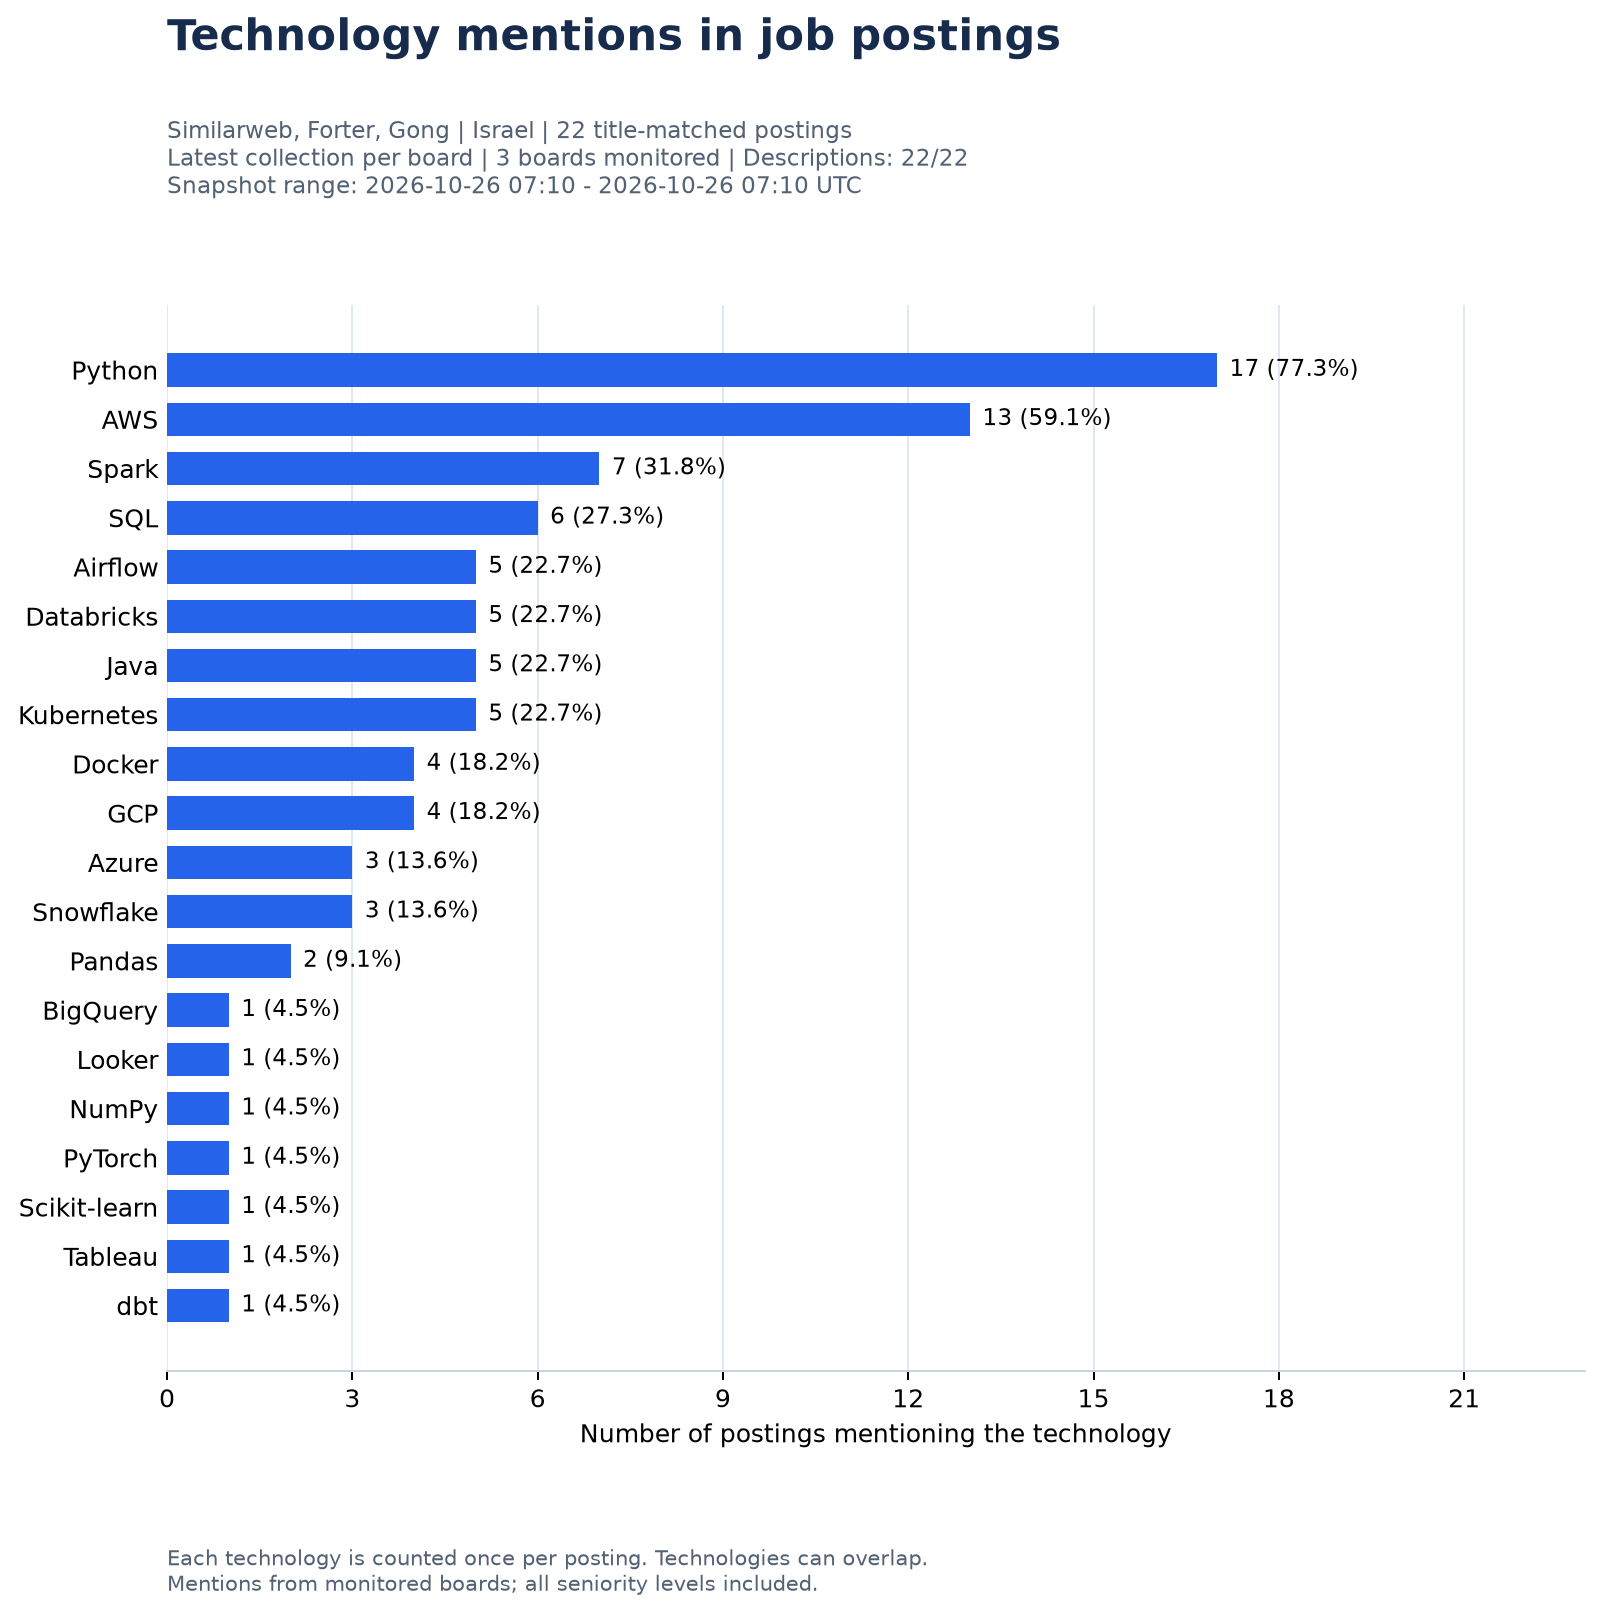

Values plotted in this chart, from the file beside it:
technology, posting_count, posting_share_pct, source, posting_scope, board_tokens, collection_ids, snapshot_time_min_utc, snapshot_time_max_utc, monitored_scope_count, monitored_board_count, contributing_board_count, employer_count, analyzed_posting_count, empty_description_count
Python, 17, 77.3, greenhouse, all_seniority, similarweb, forter, gongio, 35, 36, 37, 2026-10-26T07:10:28.239374+00:00, 2026-10-26T07:10:28.466504+00:00, 3, 3, 3, 3, 22, 0
AWS, 13, 59.1, greenhouse, all_seniority, similarweb, forter, gongio, 35, 36, 37, 2026-10-26T07:10:28.239374+00:00, 2026-10-26T07:10:28.466504+00:00, 3, 3, 3, 3, 22, 0
Spark, 7, 31.8, greenhouse, all_seniority, similarweb, forter, gongio, 35, 36, 37, 2026-10-26T07:10:28.239374+00:00, 2026-10-26T07:10:28.466504+00:00, 3, 3, 3, 3, 22, 0
SQL, 6, 27.3, greenhouse, all_seniority, similarweb, forter, gongio, 35, 36, 37, 2026-10-26T07:10:28.239374+00:00, 2026-10-26T07:10:28.466504+00:00, 3, 3, 3, 3, 22, 0
Airflow, 5, 22.7, greenhouse, all_seniority, similarweb, forter, gongio, 35, 36, 37, 2026-10-26T07:10:28.239374+00:00, 2026-10-26T07:10:28.466504+00:00, 3, 3, 3, 3, 22, 0
Databricks, 5, 22.7, greenhouse, all_seniority, similarweb, forter, gongio, 35, 36, 37, 2026-10-26T07:10:28.239374+00:00, 2026-10-26T07:10:28.466504+00:00, 3, 3, 3, 3, 22, 0
Java, 5, 22.7, greenhouse, all_seniority, similarweb, forter, gongio, 35, 36, 37, 2026-10-26T07:10:28.239374+00:00, 2026-10-26T07:10:28.466504+00:00, 3, 3, 3, 3, 22, 0
Kubernetes, 5, 22.7, greenhouse, all_seniority, similarweb, forter, gongio, 35, 36, 37, 2026-10-26T07:10:28.239374+00:00, 2026-10-26T07:10:28.466504+00:00, 3, 3, 3, 3, 22, 0
Docker, 4, 18.2, greenhouse, all_seniority, similarweb, forter, gongio, 35, 36, 37, 2026-10-26T07:10:28.239374+00:00, 2026-10-26T07:10:28.466504+00:00, 3, 3, 3, 3, 22, 0
GCP, 4, 18.2, greenhouse, all_seniority, similarweb, forter, gongio, 35, 36, 37, 2026-10-26T07:10:28.239374+00:00, 2026-10-26T07:10:28.466504+00:00, 3, 3, 3, 3, 22, 0
Azure, 3, 13.6, greenhouse, all_seniority, similarweb, forter, gongio, 35, 36, 37, 2026-10-26T07:10:28.239374+00:00, 2026-10-26T07:10:28.466504+00:00, 3, 3, 3, 3, 22, 0
Snowflake, 3, 13.6, greenhouse, all_seniority, similarweb, forter, gongio, 35, 36, 37, 2026-10-26T07:10:28.239374+00:00, 2026-10-26T07:10:28.466504+00:00, 3, 3, 3, 3, 22, 0
Pandas, 2, 9.1, greenhouse, all_seniority, similarweb, forter, gongio, 35, 36, 37, 2026-10-26T07:10:28.239374+00:00, 2026-10-26T07:10:28.466504+00:00, 3, 3, 3, 3, 22, 0
BigQuery, 1, 4.5, greenhouse, all_seniority, similarweb, forter, gongio, 35, 36, 37, 2026-10-26T07:10:28.239374+00:00, 2026-10-26T07:10:28.466504+00:00, 3, 3, 3, 3, 22, 0
Looker, 1, 4.5, greenhouse, all_seniority, similarweb, forter, gongio, 35, 36, 37, 2026-10-26T07:10:28.239374+00:00, 2026-10-26T07:10:28.466504+00:00, 3, 3, 3, 3, 22, 0
NumPy, 1, 4.5, greenhouse, all_seniority, similarweb, forter, gongio, 35, 36, 37, 2026-10-26T07:10:28.239374+00:00, 2026-10-26T07:10:28.466504+00:00, 3, 3, 3, 3, 22, 0
PyTorch, 1, 4.5, greenhouse, all_seniority, similarweb, forter, gongio, 35, 36, 37, 2026-10-26T07:10:28.239374+00:00, 2026-10-26T07:10:28.466504+00:00, 3, 3, 3, 3, 22, 0
Scikit-learn, 1, 4.5, greenhouse, all_seniority, similarweb, forter, gongio, 35, 36, 37, 2026-10-26T07:10:28.239374+00:00, 2026-10-26T07:10:28.466504+00:00, 3, 3, 3, 3, 22, 0
Tableau, 1, 4.5, greenhouse, all_seniority, similarweb, forter, gongio, 35, 36, 37, 2026-10-26T07:10:28.239374+00:00, 2026-10-26T07:10:28.466504+00:00, 3, 3, 3, 3, 22, 0
dbt, 1, 4.5, greenhouse, all_seniority, similarweb, forter, gongio, 35, 36, 37, 2026-10-26T07:10:28.239374+00:00, 2026-10-26T07:10:28.466504+00:00, 3, 3, 3, 3, 22, 0
